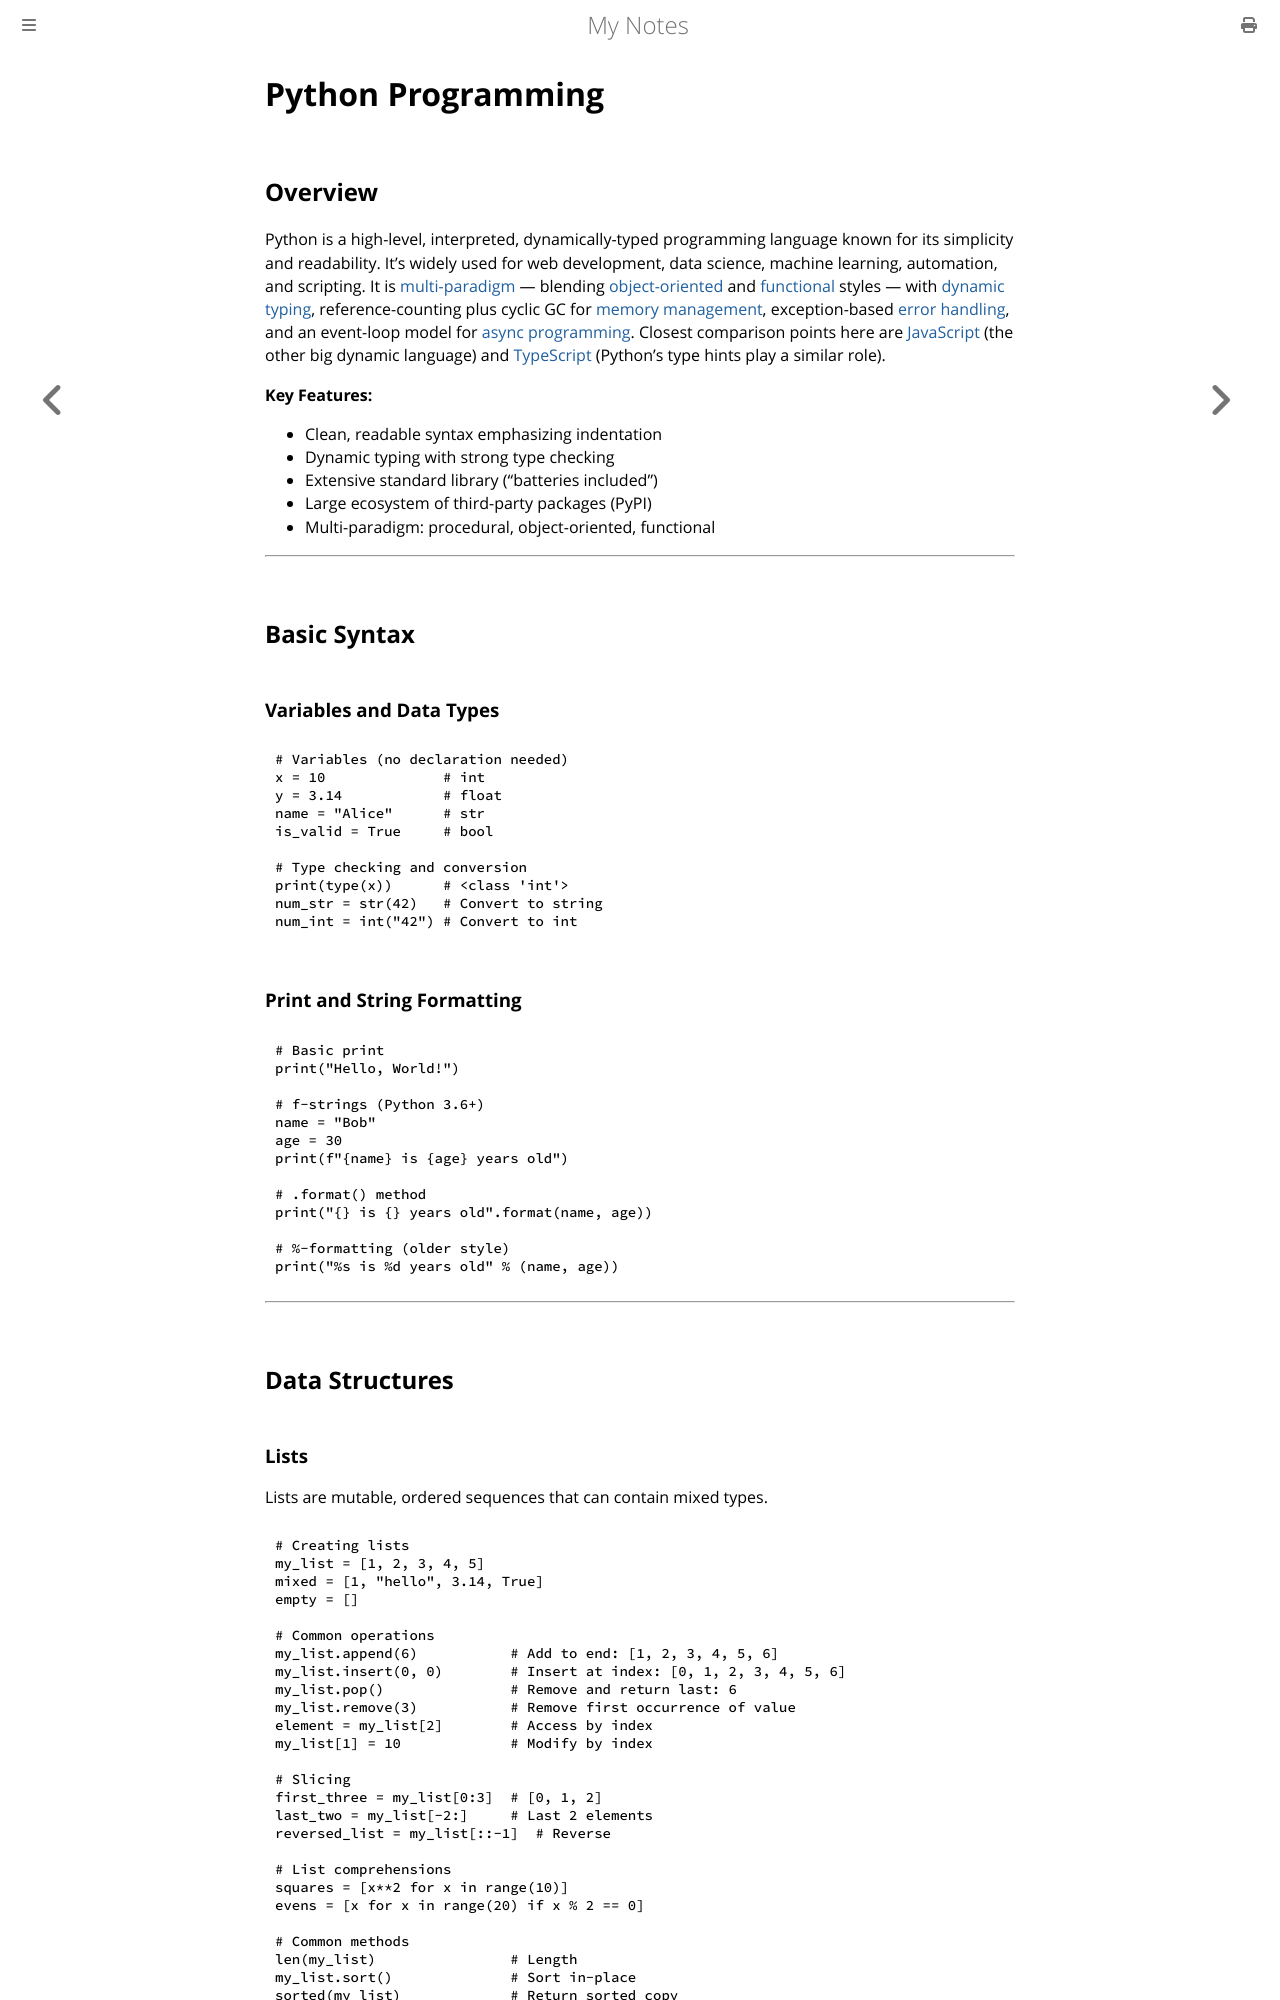

repository: paritystack/notes · page: programming/python.html · generator: mdbook

# Python Programming

## Overview

Python is a high-level, interpreted, dynamically-typed programming language known for its simplicity and readability. It's widely used for web development, data science, machine learning, automation, and scripting. It is [multi-paradigm](paradigms.md) — blending [object-oriented](oop_concepts.md) and [functional](functional_programming.md) styles — with [dynamic typing](type_systems.md), reference-counting plus cyclic GC for [memory management](memory_management.md), exception-based [error handling](error_handling.md), and an event-loop model for [async programming](async_programming.md). Closest comparison points here are [JavaScript](javascript.md) (the other big dynamic language) and [TypeScript](typescript.md) (Python's type hints play a similar role).

**Key Features:**
- Clean, readable syntax emphasizing indentation
- Dynamic typing with strong type checking
- Extensive standard library ("batteries included")
- Large ecosystem of third-party packages (PyPI)
- Multi-paradigm: procedural, object-oriented, functional

---

## Basic Syntax

### Variables and Data Types

```python
# Variables (no declaration needed)
x = 10              # int
y = 3.14            # float
name = "Alice"      # str
is_valid = True     # bool

# Type checking and conversion
print(type(x))      # <class 'int'>
num_str = str(42)   # Convert to string
num_int = int("42") # Convert to int
```

### Print and String Formatting

```python
# Basic print
print("Hello, World!")

# f-strings (Python 3.6+)
name = "Bob"
age = 30
print(f"{name} is {age} years old")

# .format() method
print("{} is {} years old".format(name, age))

# %-formatting (older style)
print("%s is %d years old" % (name, age))
```

---

## Data Structures
